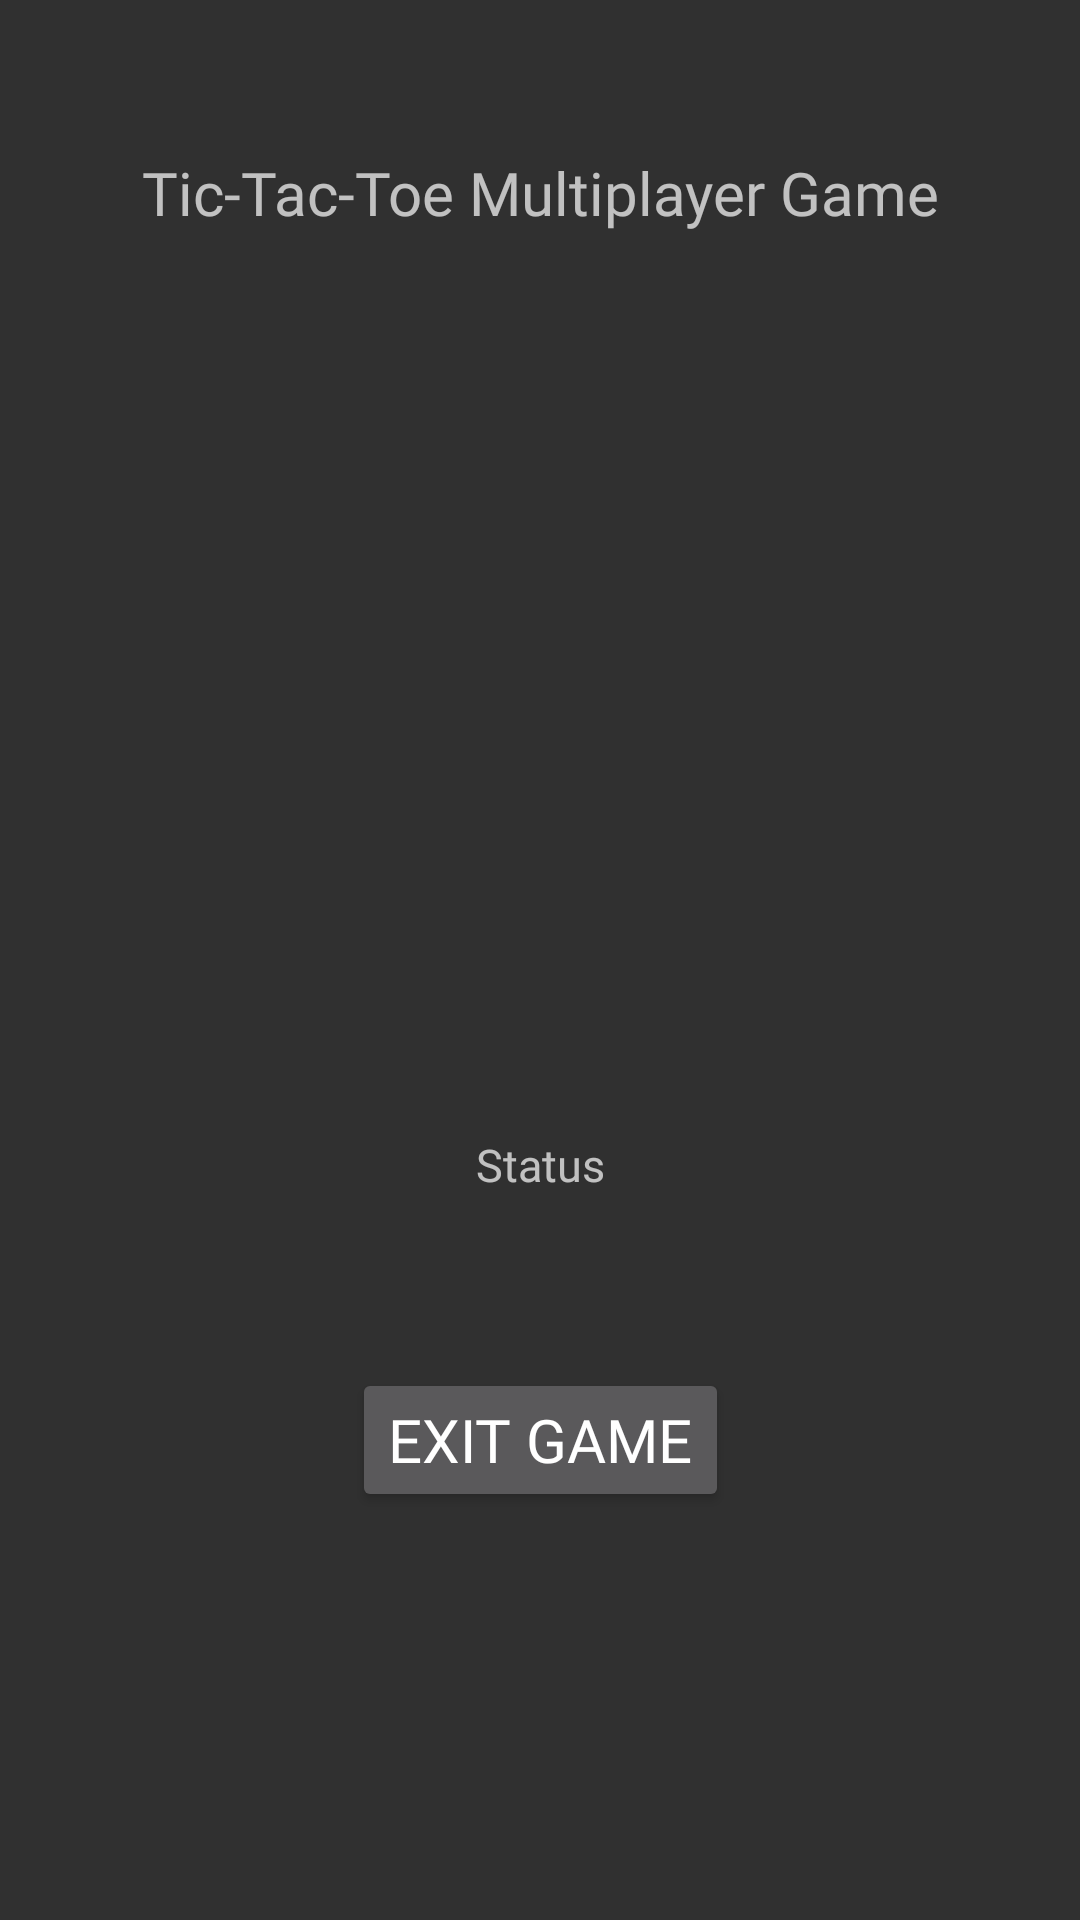

Write the Android layout XML for this screen, with the resource values it uses.
<!-- AndroidManifest.xml: application theme Theme.Tictactoe -->
<!-- res/layout/activity_game.xml -->
<?xml version="1.0" encoding="utf-8"?>
<androidx.constraintlayout.widget.ConstraintLayout xmlns:android="http://schemas.android.com/apk/res/android"
    xmlns:app="http://schemas.android.com/apk/res-auto"
    xmlns:tools="http://schemas.android.com/tools"
    android:layout_width="match_parent"
    android:layout_height="match_parent">

    <TextView
        android:id="@+id/textView2"
        android:layout_width="wrap_content"
        android:layout_height="wrap_content"
        android:fontFamily="@font/audiowide"
        android:text="Tic-Tac-Toe Multiplayer Game"
        android:textAlignment="center"
        android:textSize="20sp"
        app:layout_constraintBottom_toTopOf="@+id/guideline3"
        app:layout_constraintEnd_toEndOf="parent"
        app:layout_constraintStart_toStartOf="parent"
        app:layout_constraintTop_toTopOf="parent" />

    <androidx.constraintlayout.widget.Guideline
        android:id="@+id/guideline3"
        android:layout_width="wrap_content"
        android:layout_height="wrap_content"
        android:orientation="horizontal"
        app:layout_constraintGuide_percent="0.2" />

    <ImageView
        android:id="@+id/imageView2"
        android:layout_width="wrap_content"
        android:layout_height="wrap_content"
        app:layout_constraintBottom_toBottomOf="parent"
        app:layout_constraintEnd_toEndOf="parent"
        app:layout_constraintStart_toStartOf="parent"
        app:layout_constraintTop_toTopOf="parent"
        app:srcCompat="@drawable/grid" />

    <LinearLayout
        android:id="@+id/linearLayout"
        android:layout_width="300dp"
        android:layout_height="300dp"
        android:orientation="vertical"
        app:layout_constraintBottom_toBottomOf="parent"
        app:layout_constraintEnd_toEndOf="parent"
        app:layout_constraintStart_toStartOf="parent"
        app:layout_constraintTop_toTopOf="parent">

        <LinearLayout
            android:layout_width="match_parent"
            android:layout_height="match_parent"
            android:layout_weight="1"
            android:orientation="horizontal">

            
            <ImageView
                android:id="@+id/block1"
                android:layout_width="match_parent"
                android:layout_height="match_parent"
                android:layout_weight="1"
                android:onClick="playerTap"
                android:padding="20sp"
                android:tag="0" />

            <ImageView
                android:id="@+id/block2"
                android:layout_width="match_parent"
                android:layout_height="match_parent"
                android:layout_weight="1"
                android:onClick="playerTap"
                android:padding="20sp"
                android:tag="1" />

            <ImageView
                android:id="@+id/block3"
                android:layout_width="match_parent"
                android:layout_height="match_parent"
                android:layout_weight="1"
                android:onClick="playerTap"
                android:padding="20sp"
                android:tag="2" />
        </LinearLayout>

        <LinearLayout
            android:layout_width="match_parent"
            android:layout_height="match_parent"
            android:layout_weight="1"
            android:orientation="horizontal">

            <ImageView
                android:id="@+id/block4"
                android:layout_width="match_parent"
                android:layout_height="match_parent"
                android:layout_weight="1"
                android:onClick="playerTap"
                android:padding="20sp"
                android:tag="3" />

            <ImageView
                android:id="@+id/block5"
                android:layout_width="match_parent"
                android:layout_height="match_parent"
                android:layout_weight="1"
                android:onClick="playerTap"
                android:padding="20sp"
                android:tag="4" />

            <ImageView
                android:id="@+id/block6"
                android:layout_width="match_parent"
                android:layout_height="match_parent"
                android:layout_weight="1"
                android:onClick="playerTap"
                android:padding="20sp"
                android:tag="5" />
        </LinearLayout>

        <LinearLayout
            android:layout_width="match_parent"
            android:layout_height="match_parent"
            android:layout_weight="1"
            android:orientation="horizontal">

            <ImageView
                android:id="@+id/block7"
                android:layout_width="match_parent"
                android:layout_height="match_parent"
                android:layout_weight="1"
                android:onClick="playerTap"
                android:padding="20sp"
                android:tag="6" />

            <ImageView
                android:id="@+id/block8"
                android:layout_width="match_parent"
                android:layout_height="match_parent"
                android:layout_weight="1"
                android:onClick="playerTap"
                android:padding="20sp"
                android:tag="7" />

            <ImageView
                android:id="@+id/block9"
                android:layout_width="match_parent"
                android:layout_height="match_parent"
                android:layout_weight="1"
                android:onClick="playerTap"
                android:padding="20sp"
                android:tag="8" />
        </LinearLayout>

    </LinearLayout>

    <TextView
        android:id="@+id/status"
        android:layout_width="wrap_content"
        android:layout_height="wrap_content"
        android:fontFamily="@font/audiowide"
        android:text="Status"
        android:textAlignment="center"
        android:textSize="15sp"
        app:layout_constraintBottom_toTopOf="@+id/btn_exit_game"
        app:layout_constraintEnd_toEndOf="parent"
        app:layout_constraintStart_toStartOf="parent"
        app:layout_constraintTop_toBottomOf="@+id/imageView2" />

    <Button
        android:id="@+id/btn_exit_game"
        android:layout_width="wrap_content"
        android:layout_height="wrap_content"
        android:fontFamily="@font/audiowide"
        android:onClick="goToScorePage"
        android:text="Exit Game"
        android:textAlignment="center"
        android:textSize="20sp"
        app:layout_constraintBottom_toBottomOf="parent"
        app:layout_constraintEnd_toEndOf="parent"
        app:layout_constraintStart_toStartOf="parent"
        app:layout_constraintTop_toBottomOf="@+id/imageView2" />

</androidx.constraintlayout.widget.ConstraintLayout>
<!-- resources referenced by this layout -->
<resources>
  <style name="Theme.Tictactoe" parent="Base.Theme.Tictactoe" />
  <style name="Base.Theme.Tictactoe" parent="Theme.AppCompat.NoActionBar">
  
          
          
      </style>
</resources>
